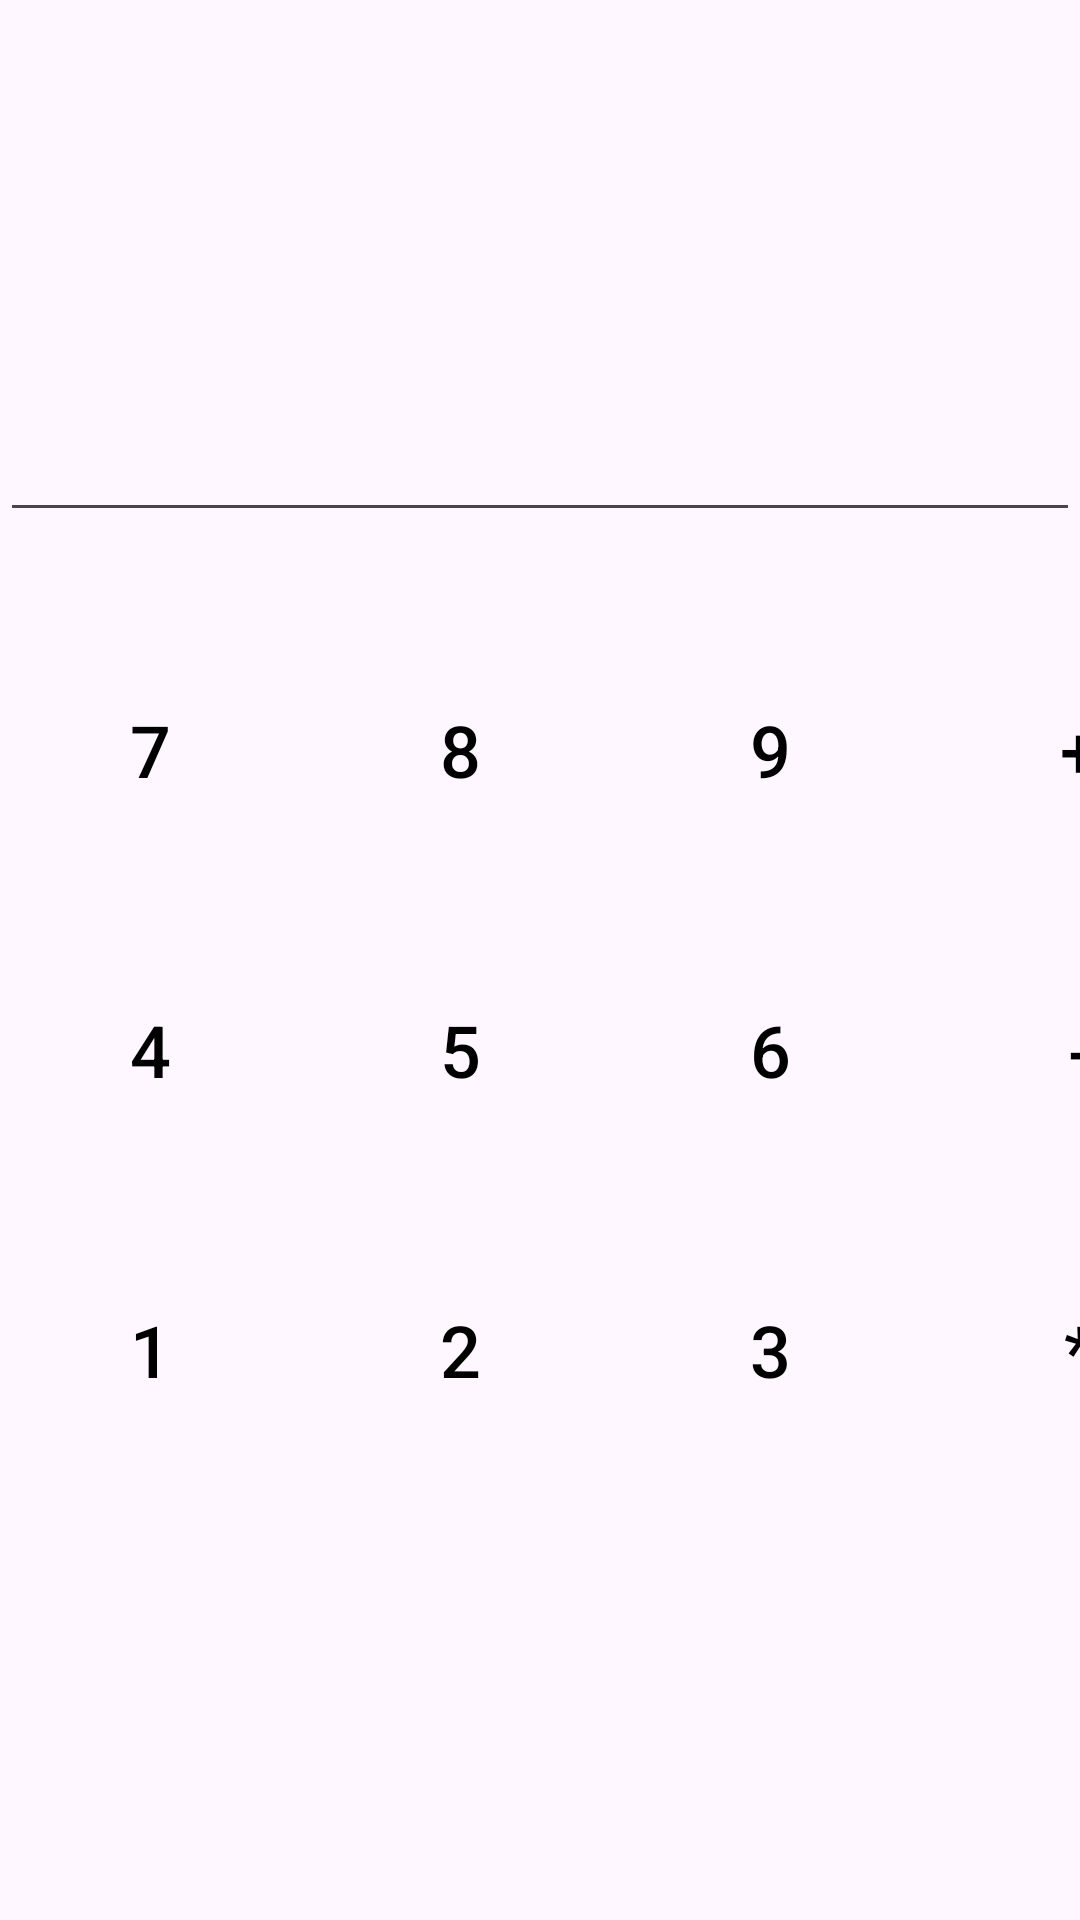

This screen was rendered from an Android layout file. Write that file and the resources it references.
<!-- AndroidManifest.xml: application theme Theme.Calculatorlayoutapp -->
<!-- res/layout/activity_frame_layout.xml -->
<?xml version="1.0" encoding="utf-8"?>
<FrameLayout xmlns:android="http://schemas.android.com/apk/res/android"
    android:layout_width="match_parent"
    android:layout_height="match_parent"
    xmlns:tools="http://schemas.android.com/tools">


    <EditText
        android:id="@+id/editText"
        android:layout_width="match_parent"
        android:layout_height="wrap_content"
        android:textSize="24sp"
        android:layout_gravity="top"
        android:layout_marginTop="128dp"
        android:layout_marginBottom="8dp"
        tools:ignore="SpeakableTextPresentCheck" />


    <Button
        android:id="@+id/button7"
        style="@style/Widget.AppCompat.Button"
        android:layout_width="100dp"
        android:layout_height="100dp"
        android:layout_marginStart="0dp"
        android:layout_marginTop="200dp"
        android:background="?android:attr/selectableItemBackground"
        android:text="7"
        android:textColor="#000000"
        android:textSize="24sp" />

    <Button
        android:id="@+id/button8"
        style="@style/Widget.AppCompat.Button"
        android:layout_width="100dp"
        android:layout_height="100dp"
        android:layout_marginStart="103.33dp"
        android:layout_marginTop="200dp"
        android:background="?android:attr/selectableItemBackground"
        android:text="8"
        android:textColor="#000000"
        android:textSize="24sp" />

    <Button
        android:id="@+id/button9"
        style="@style/Widget.AppCompat.Button"
        android:layout_width="100dp"
        android:layout_height="100dp"
        android:layout_marginStart="206.66dp"
        android:layout_marginTop="200dp"
        android:background="?android:attr/selectableItemBackground"
        android:text="9"
        android:textColor="#000000"
        android:textSize="24sp" />

    <Button
        android:id="@+id/buttonPlus"
        style="@style/Widget.AppCompat.Button"
        android:layout_width="100dp"
        android:layout_height="100dp"
        android:layout_marginStart="309.99dp"
        android:layout_marginTop="200dp"
        android:background="?android:attr/selectableItemBackground"
        android:text="+"
        android:textColor="#000000"
        android:textSize="24sp" />

    <Button
        android:id="@+id/button4"
        style="@style/Widget.AppCompat.Button"
        android:layout_width="100dp"
        android:layout_height="100dp"
        android:layout_marginStart="0dp"
        android:layout_marginTop="300dp"
        android:background="?android:attr/selectableItemBackground"
        android:text="4"
        android:textColor="#000000"
        android:textSize="24sp" />

    <Button
        android:id="@+id/button5"
        style="@style/Widget.AppCompat.Button"
        android:layout_width="100dp"
        android:layout_height="100dp"
        android:layout_marginStart="103.33dp"
        android:layout_marginTop="300dp"
        android:background="?android:attr/selectableItemBackground"
        android:text="5"
        android:textColor="#000000"
        android:textSize="24sp" />

    <Button
        android:id="@+id/button6"
        style="@style/Widget.AppCompat.Button"
        android:layout_width="100dp"
        android:layout_height="100dp"
        android:layout_marginStart="206.66dp"
        android:layout_marginTop="300dp"
        android:background="?android:attr/selectableItemBackground"
        android:text="6"
        android:textColor="#000000"
        android:textSize="24sp" />

    <Button
        android:id="@+id/buttonMinus"
        style="@style/Widget.AppCompat.Button"
        android:layout_width="100dp"
        android:layout_height="100dp"
        android:layout_marginStart="309.99dp"
        android:layout_marginTop="300dp"
        android:background="?android:attr/selectableItemBackground"
        android:text="-"
        android:textColor="#000000"
        android:textSize="24sp" />
    <Button
        android:id="@+id/button1"
        style="@style/Widget.AppCompat.Button"
        android:layout_width="100dp"
        android:layout_height="100dp"
        android:layout_marginStart="0dp"
        android:layout_marginTop="400dp"
        android:background="?android:attr/selectableItemBackground"
        android:text="1"
        android:textColor="#000000"
        android:textSize="24sp" />

    <Button
        android:id="@+id/button2"
        style="@style/Widget.AppCompat.Button"
        android:layout_width="100dp"
        android:layout_height="100dp"
        android:layout_marginStart="103.33dp"
        android:layout_marginTop="400dp"
        android:background="?android:attr/selectableItemBackground"
        android:text="2"
        android:textColor="#000000"
        android:textSize="24sp" />

    <Button
        android:id="@+id/button3"
        style="@style/Widget.AppCompat.Button"
        android:layout_width="100dp"
        android:layout_height="100dp"
        android:layout_marginStart="206.66dp"
        android:layout_marginTop="400dp"
        android:background="?android:attr/selectableItemBackground"
        android:text="3"
        android:textColor="#000000"
        android:textSize="24sp" />

    <Button
        android:id="@+id/buttonMultiply"
        style="@style/Widget.AppCompat.Button"
        android:layout_width="100dp"
        android:layout_height="100dp"
        android:layout_marginStart="309.99dp"
        android:layout_marginTop="400dp"
        android:background="?android:attr/selectableItemBackground"
        android:text="*"
        android:textColor="#000000"
        android:textSize="24sp" />




</FrameLayout>
<!-- resources referenced by this layout -->
<resources>
  <style name="Theme.Calculatorlayoutapp" parent="Base.Theme.Calculatorlayoutapp" />
  <style name="Base.Theme.Calculatorlayoutapp" parent="Theme.Material3.DayNight.NoActionBar">
          
          
      </style>
</resources>
